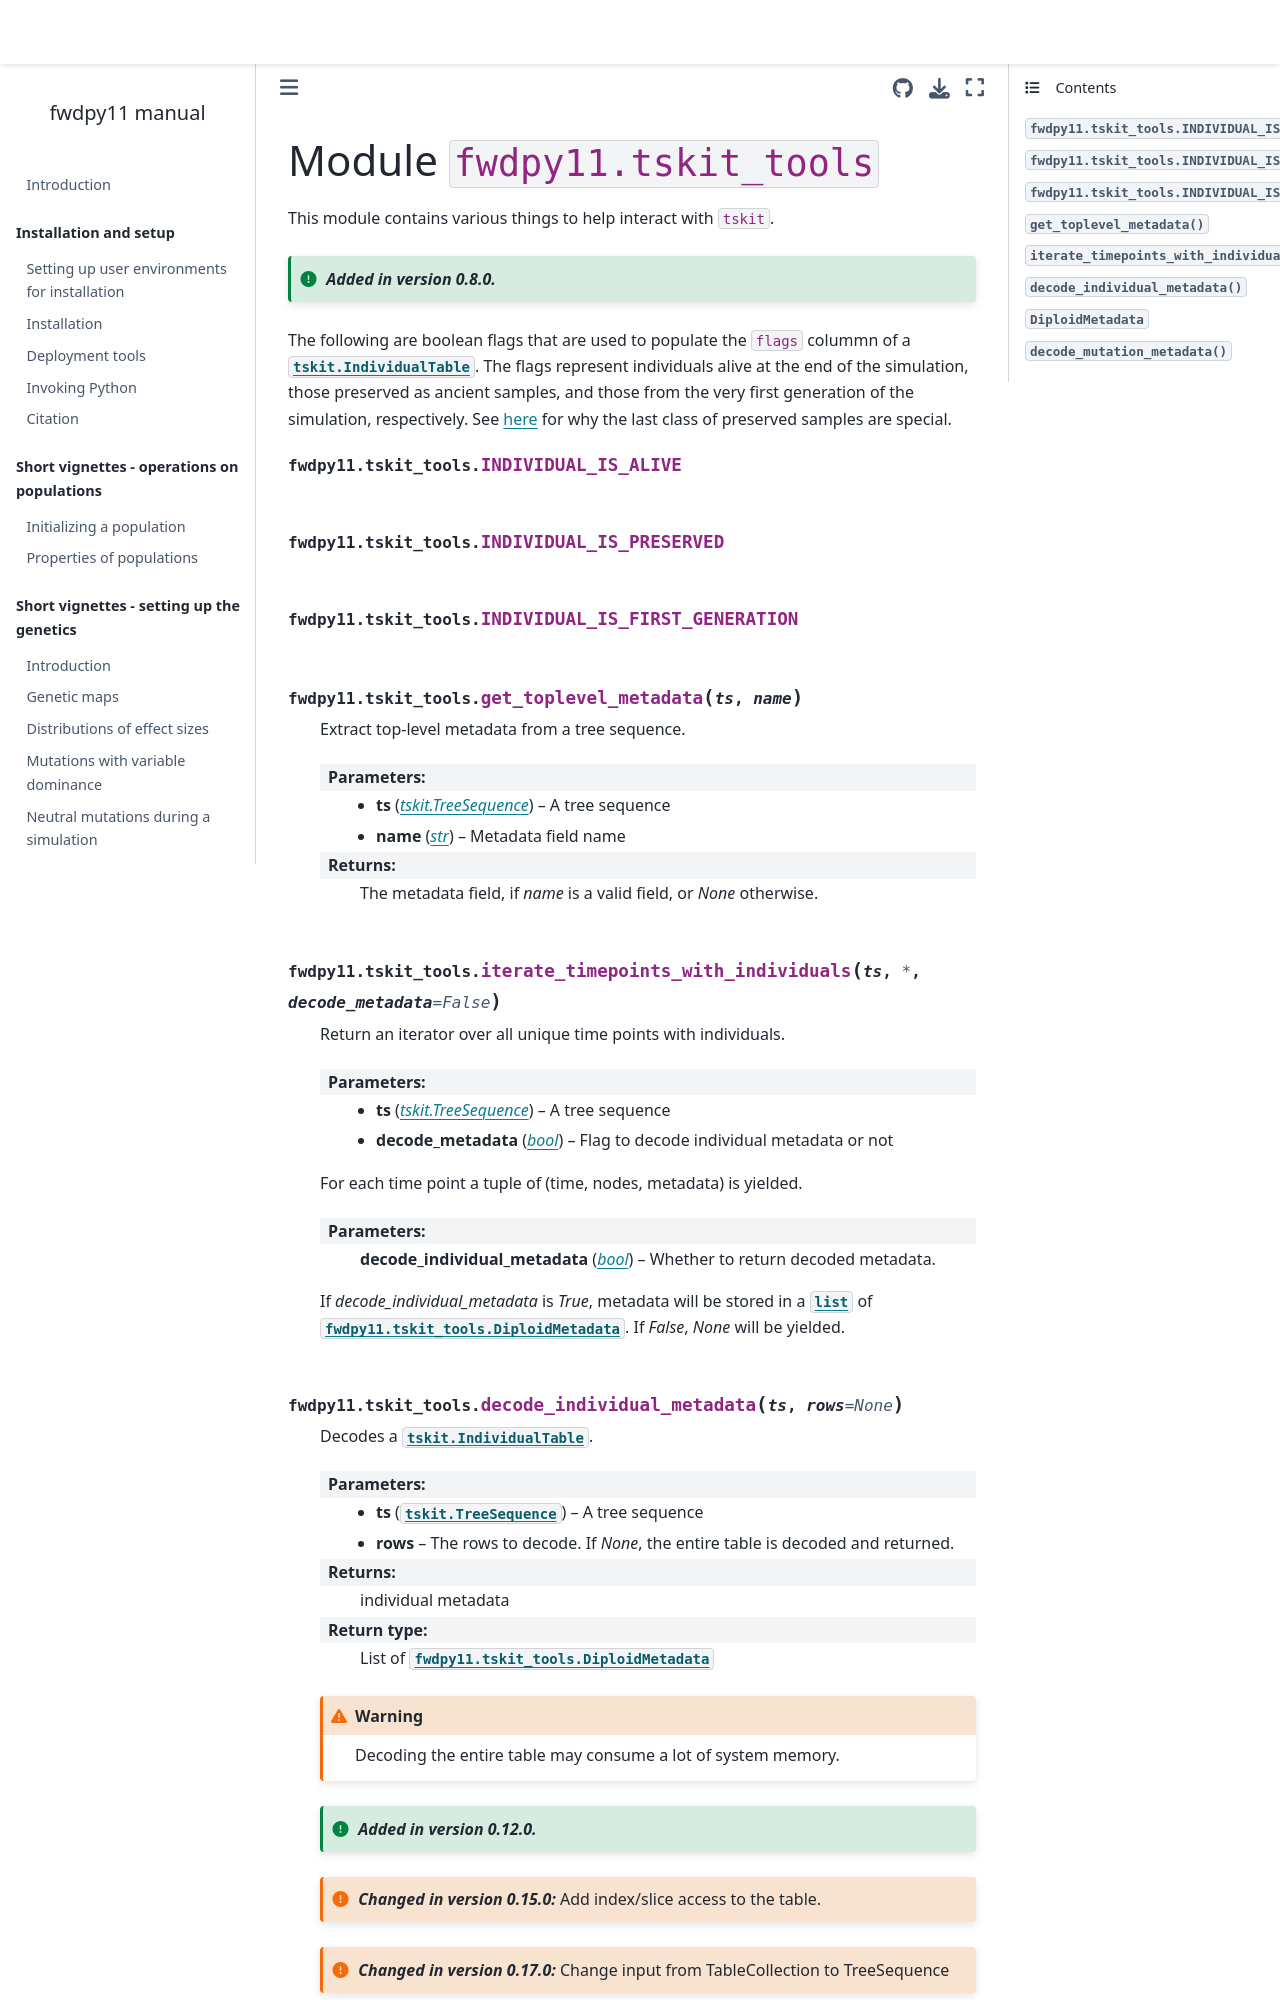

repository: molpopgen/fwdpy11 · page: pages/tskit_tools.html · generator: jekyll

(tskit_tools)=

# Module `fwdpy11.tskit_tools`

```{eval-rst}
.. automodule:: fwdpy11.tskit_tools
    :members:

    The following are boolean flags that are used to populate
    the ``flags`` colummn of a :class:`tskit.IndividualTable`.
    The flags represent individuals alive at the end of the simulation,
    those preserved as ancient samples, and those from the
    very first generation of the simulation, respectively.
    See :ref:`here <recapitation>` for why the last class
    of preserved samples are spe
